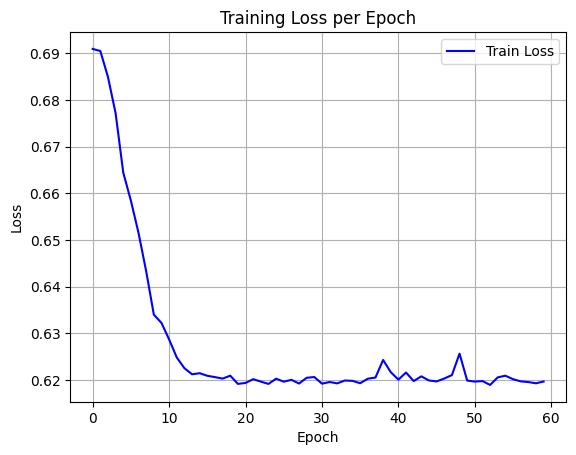

The data file committed next to this chart (first rows):
epoch, train_loss
0, 0.6909
1, 0.6905
2, 0.6849
3, 0.6771
4, 0.6644
5, 0.6584
6, 0.6515
7, 0.6433
8, 0.634
9, 0.6323
10, 0.6287
11, 0.6249
12, 0.6226
13, 0.6213
14, 0.6215
15, 0.6209
16, 0.6207
17, 0.6203
18, 0.621
19, 0.6192
20, 0.6194
21, 0.6202
22, 0.6197
23, 0.6192
24, 0.6203
25, 0.6197
26, 0.6201
27, 0.6193
28, 0.6205
29, 0.6207
30, 0.6193
31, 0.6196
32, 0.6193
33, 0.6199
34, 0.6199
35, 0.6194
36, 0.6203
37, 0.6206
38, 0.6243
39, 0.6217
40, 0.6201
41, 0.6216
42, 0.6198
43, 0.6208
44, 0.6199
45, 0.6197
46, 0.6204
47, 0.6211
48, 0.6257
49, 0.6199
50, 0.6197
51, 0.6198
52, 0.619
53, 0.6206
54, 0.621
55, 0.6202
56, 0.6198
57, 0.6196
58, 0.6193
59, 0.6197
